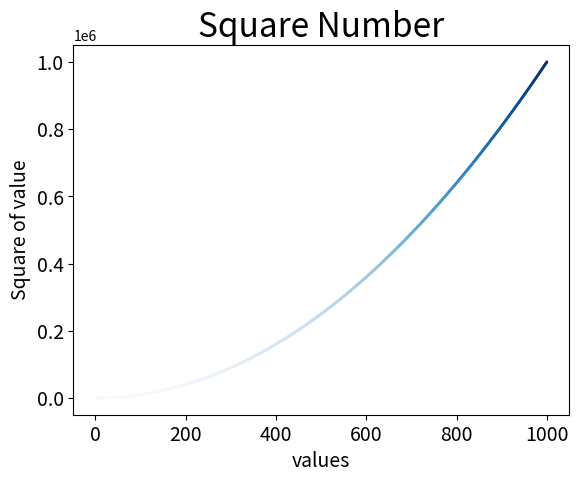

Here is the Python script that generated this plot:
import matplotlib.pyplot as plt

#散点图
x_values = list(range(1,1001))
y_values = [x**2 for x in x_values]


plt.scatter(x_values,y_values,s=4,edgecolor='none',c=y_values,cmap=plt.cm.Blues)  #设置颜色映射
plt.title("Square Number",fontsize=24)
plt.xlabel("values",fontsize=14)
plt.ylabel("Square of value",fontsize=14)

plt.tick_params(axis='both',which='major',labelsize=14)

#设置每个坐标轴的取值范围
#plt.axis([0,1100,0,1100000])

#自动保存图表
#plt.savefig('squares_plot.png',bbox_inches='tight')
plt.show()